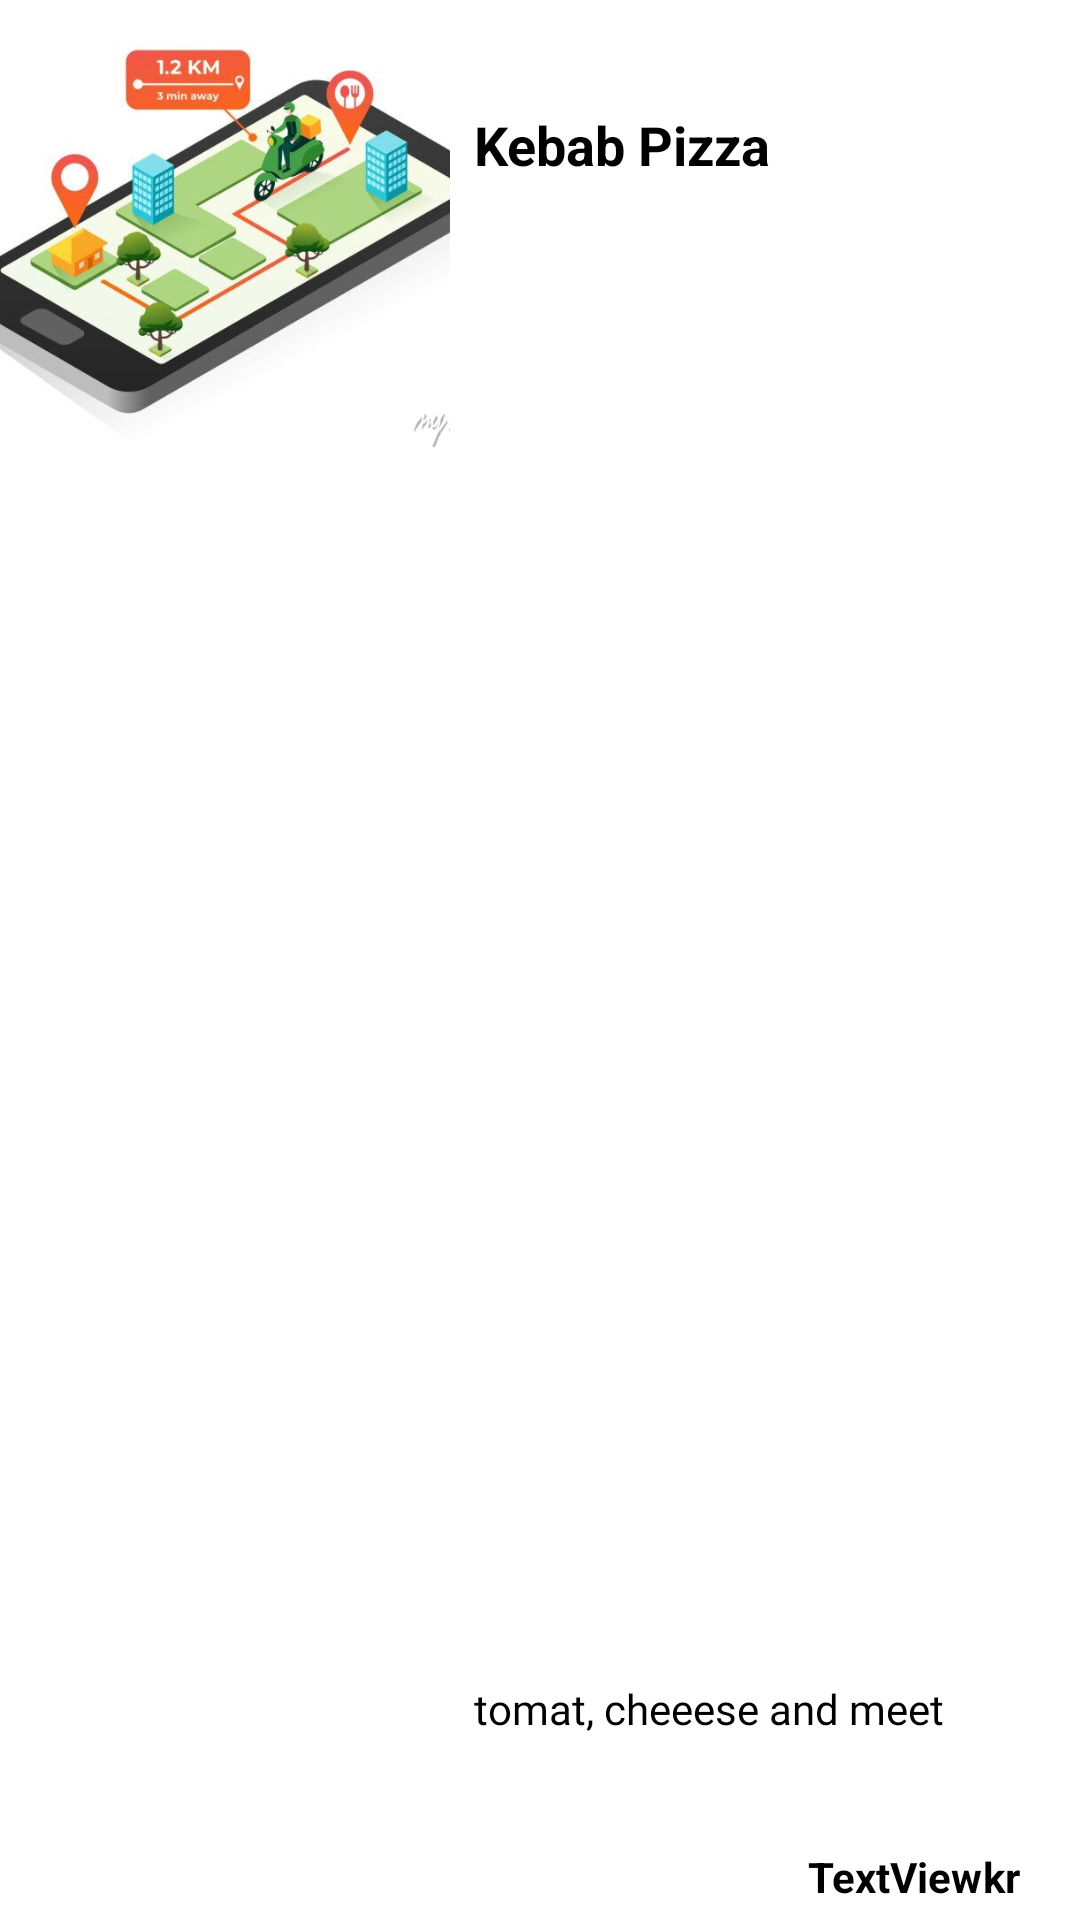

This screen was rendered from an Android layout file. Write that file and the resources it references.
<!-- AndroidManifest.xml: application theme Theme.ProjektuppgiftAndroidutveckling -->
<!-- res/layout/dishitem.xml -->
<?xml version="1.0" encoding="utf-8"?>
<androidx.constraintlayout.widget.ConstraintLayout xmlns:android="http://schemas.android.com/apk/res/android"
    xmlns:app="http://schemas.android.com/apk/res-auto"
    xmlns:tools="http://schemas.android.com/tools"
    android:layout_width="match_parent"
    android:layout_height="wrap_content">

    <ImageView
        android:id="@+id/dishIV"
        android:layout_width="150dp"
        android:layout_height="150dp"
        android:scaleType="centerCrop"
        app:layout_constraintStart_toStartOf="parent"
        app:layout_constraintTop_toTopOf="parent"
        app:srcCompat="@drawable/about" />

    <TextView
        android:id="@+id/ingredientsTV"
        android:layout_width="194dp"
        android:layout_height="48dp"
        android:layout_marginStart="8dp"
        android:layout_marginBottom="32dp"
        android:fontFamily="@font/open_sans"
        android:text="tomat, cheeese and meet"
        android:textAppearance="@style/TextAppearance.AppCompat.Body1"
        android:textColor="@color/black"
        app:layout_constraintBottom_toBottomOf="parent"
        app:layout_constraintEnd_toEndOf="parent"
        app:layout_constraintHorizontal_bias="0.0"
        app:layout_constraintStart_toEndOf="@+id/dishIV" />

    <TextView
        android:id="@+id/priceTextView"
        android:layout_width="wrap_content"
        android:layout_height="wrap_content"
        android:layout_marginBottom="5dp"
        android:text="TextView"
        android:textAppearance="@style/TextAppearance.AppCompat.Body1"
        android:textColor="@color/black"
        android:textStyle="bold"
        app:layout_constraintBottom_toBottomOf="parent"
        app:layout_constraintEnd_toStartOf="@+id/textView20" />

    <TextView
        android:id="@+id/nameTV"
        android:layout_width="wrap_content"
        android:layout_height="wrap_content"
        android:layout_marginStart="8dp"
        android:layout_marginTop="36dp"
        android:text="Kebab Pizza "
        android:textAppearance="@style/TextAppearance.AppCompat.Medium"
        android:textColor="@color/black"
        android:textSize="18sp"
        android:textStyle="bold"
        app:layout_constraintStart_toEndOf="@+id/dishIV"
        app:layout_constraintTop_toTopOf="parent" />

    <ImageButton
        android:id="@+id/AddDishButton"
        android:layout_width="wrap_content"
        android:layout_height="wrap_content"
        android:layout_marginTop="10dp"
        android:layout_marginEnd="20dp"
        android:background="@null"
        app:layout_constraintEnd_toEndOf="parent"
        app:layout_constraintTop_toTopOf="parent"
        app:srcCompat="@drawable/baseline_add_circle_outline_24" />

    <TextView
        android:id="@+id/textView20"
        android:layout_width="wrap_content"
        android:layout_height="wrap_content"
        android:layout_marginEnd="20dp"
        android:layout_marginBottom="5dp"
        android:text="kr"
        android:textColor="@color/black"
        android:textStyle="bold"
        app:layout_constraintBottom_toBottomOf="parent"
        app:layout_constraintEnd_toEndOf="parent" />

</androidx.constraintlayout.widget.ConstraintLayout>
<!-- resources referenced by this layout -->
<resources>
  <color name="black">#FF000000</color>
  <!-- drawable about: jpg bitmap (drawable, 42223 bytes) -->
  <style name="Theme.ProjektuppgiftAndroidutveckling" parent="Theme.MaterialComponents.DayNight.NoActionBar">
          
          <item name="colorPrimary">@color/navy</item>
          <item name="colorPrimaryVariant">@color/navy</item>
          <item name="colorOnPrimary">@color/white</item>
          
          <item name="colorSecondary">@color/teal_200</item>
          <item name="colorSecondaryVariant">@color/teal_700</item>
          <item name="colorOnSecondary">@color/black</item>
          
          <item name="android:statusBarColor">?attr/colorPrimaryVariant</item>
          
      </style>
  <color name="navy">#16425B</color>
  <color name="white">#FFFFFFFF</color>
  <color name="teal_200">#FF03DAC5</color>
  <color name="teal_700">#FF018786</color>
</resources>
